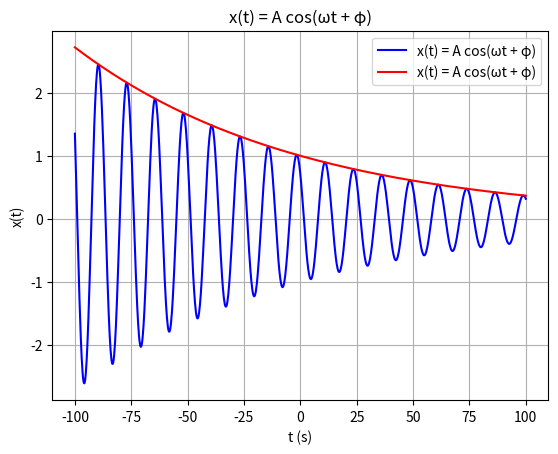

Reproduce this figure in Python.
import numpy as np
import matplotlib.pyplot as plt

C=1
a=-0.01
fi = np.pi / 4
om = 0.5
Tmax = 100

t = np.linspace(-Tmax, Tmax, num=1000)

x = C * np.exp(a*t) * np.cos(om * t + fi)
y= C * np.exp(a*t)

plt.plot(t, x, 'b-', label='x(t) = A cos(ωt + φ)')
plt.plot(t, y, 'r-', label='x(t) = A cos(ωt + φ)')
plt.xlabel('t (s)')
plt.ylabel('x(t)')
plt.title('x(t) = A cos(ωt + φ)')
plt.grid(True)
plt.legend()
plt.show()

